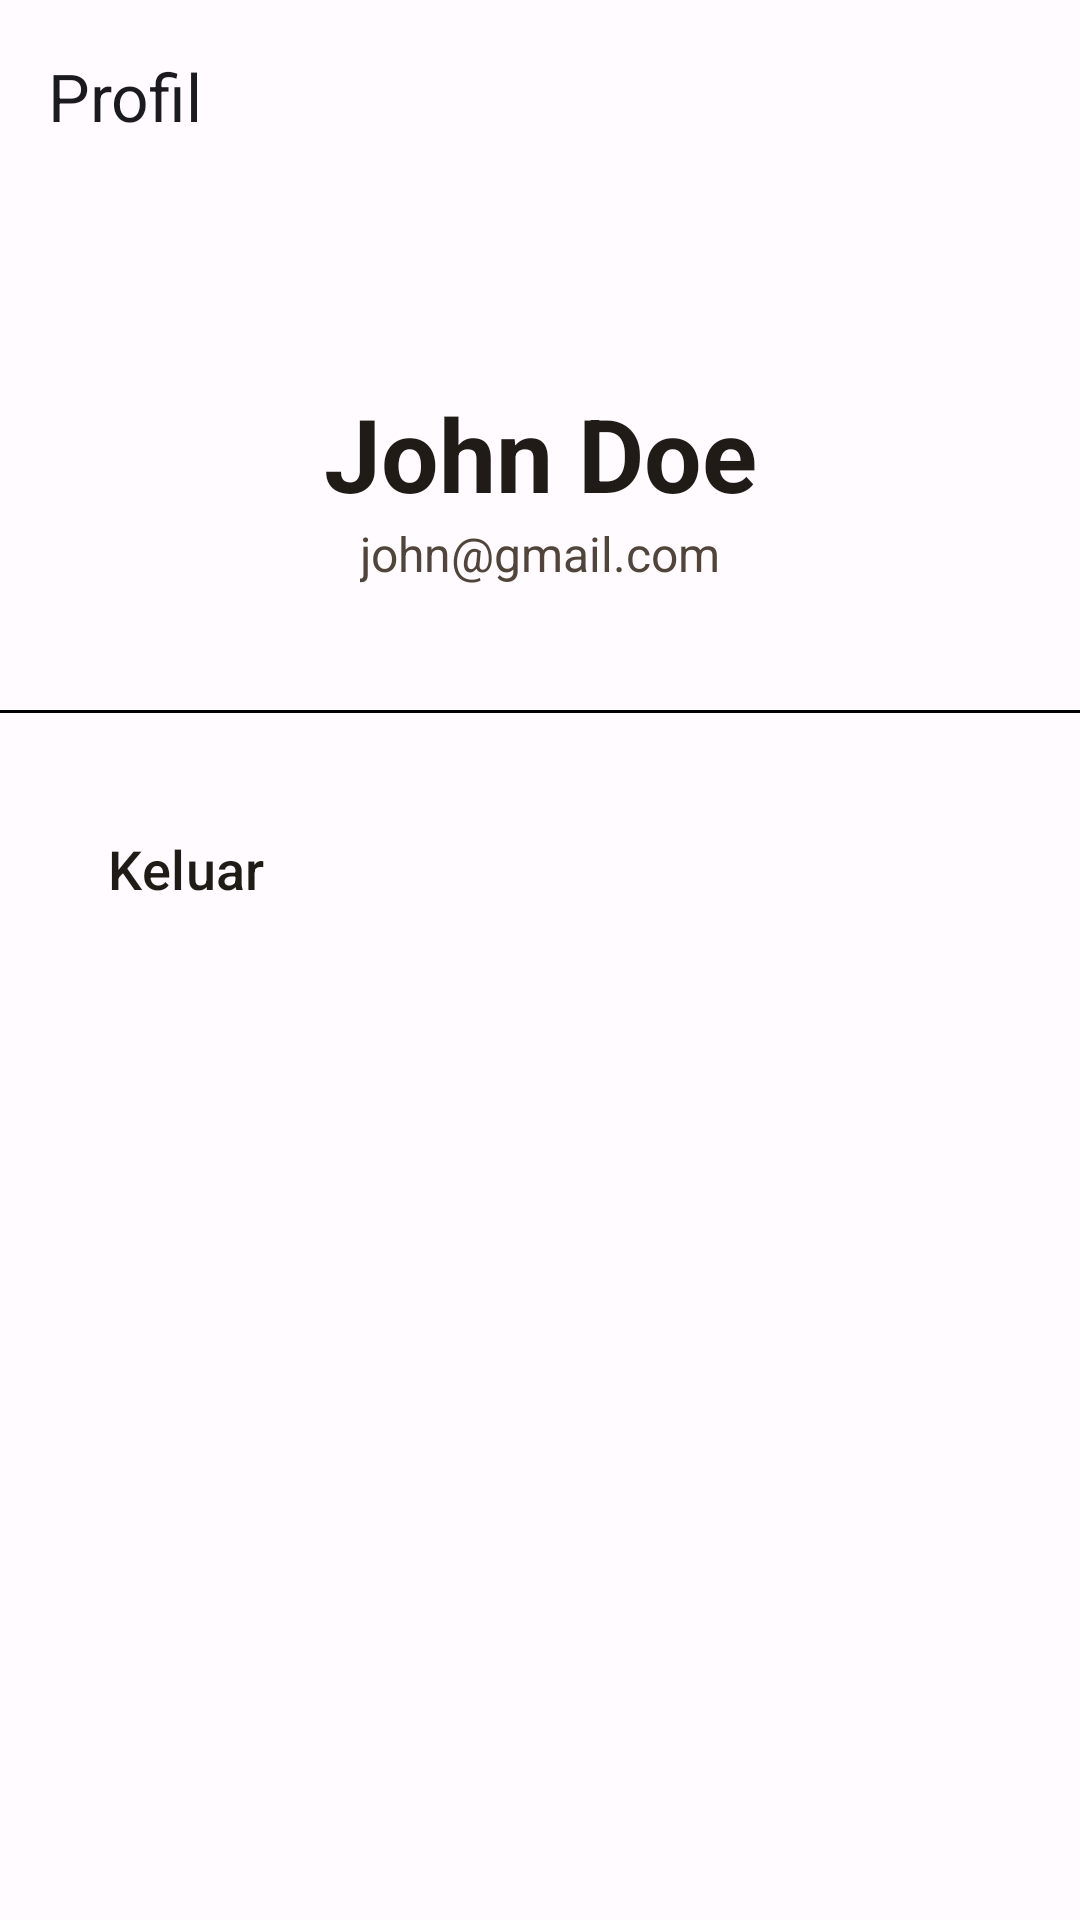

Android layout source for this screen:
<!-- AndroidManifest.xml: application theme Theme.CoffeeBidApp -->
<!-- res/layout/fragment_profile.xml -->
<?xml version="1.0" encoding="utf-8"?>
<androidx.coordinatorlayout.widget.CoordinatorLayout xmlns:android="http://schemas.android.com/apk/res/android"
    xmlns:app="http://schemas.android.com/apk/res-auto"
    xmlns:tools="http://schemas.android.com/tools"
    android:layout_width="match_parent"
    android:layout_height="match_parent"
    android:fitsSystemWindows="true"
    tools:context=".ui.main.fragment.ProfileFragment">

    <com.google.android.material.appbar.AppBarLayout
        android:id="@+id/app_bar_layout"
        android:layout_width="match_parent"
        android:layout_height="wrap_content"
        android:elevation="0dp">

        <com.google.android.material.appbar.MaterialToolbar
            android:id="@+id/toolbar"
            android:layout_width="match_parent"
            android:layout_height="?attr/actionBarSize"
            android:theme="@style/ThemeOverlay.Material3.DynamicColors.Light"
            app:popupTheme="@style/ThemeOverlay.Material3.DynamicColors.Dark"
            app:title="@string/profile" />

    </com.google.android.material.appbar.AppBarLayout>

    <androidx.core.widget.NestedScrollView
        android:layout_width="match_parent"
        android:layout_height="match_parent"
        android:fillViewport="true"
        app:layout_behavior="@string/appbar_scrolling_view_behavior">

        <androidx.constraintlayout.widget.ConstraintLayout
            android:layout_width="match_parent"
            android:layout_height="wrap_content"
            android:nestedScrollingEnabled="false">

            <com.google.android.material.textview.MaterialTextView
                android:id="@+id/tv_profile_name"
                android:layout_width="wrap_content"
                android:layout_height="wrap_content"
                android:text="John Doe"
                android:textColor="?attr/colorOnSurface"
                android:textSize="34sp"
                android:textStyle="bold"
                app:layout_constraintBottom_toBottomOf="@id/divider"
                app:layout_constraintEnd_toEndOf="parent"
                app:layout_constraintStart_toStartOf="parent"
                app:layout_constraintTop_toTopOf="parent" />

            <com.google.android.material.textview.MaterialTextView
                android:id="@+id/tv_profile_email"
                android:layout_width="wrap_content"
                android:layout_height="wrap_content"
                android:text="john@gmail.com"
                android:textColor="?attr/colorOnSurfaceVariant"
                android:textSize="16sp"
                app:layout_constraintEnd_toEndOf="parent"
                app:layout_constraintStart_toStartOf="parent"
                app:layout_constraintTop_toBottomOf="@id/tv_profile_name" />

            <com.google.android.material.divider.MaterialDivider
                android:id="@+id/divider"
                android:layout_width="wrap_content"
                android:layout_height="1dp"
                android:orientation="horizontal"
                app:dividerColor="@color/black"
                app:layout_constraintBottom_toBottomOf="parent"
                app:layout_constraintEnd_toEndOf="parent"
                app:layout_constraintStart_toStartOf="parent"
                app:layout_constraintTop_toTopOf="parent"
                app:layout_constraintVertical_bias=".3" />

            <com.google.android.material.button.MaterialButton
                android:id="@+id/action_logout"
                style="@style/Widget.Material3.Button.TextButton"
                android:layout_width="0dp"
                android:layout_height="?attr/actionBarSize"
                android:layout_marginHorizontal="24dp"
                android:layout_marginTop="20dp"
                android:gravity="start|center_vertical"
                android:text="@string/logout"
                android:textColor="?attr/colorOnSurface"
                android:textSize="18sp"
                app:icon="@drawable/ic_baseline_logout_24"
                app:iconPadding="14dp"
                app:iconTint="?attr/colorControlNormal"
                app:layout_constraintEnd_toEndOf="parent"
                app:layout_constraintStart_toStartOf="parent"
                app:layout_constraintTop_toBottomOf="@id/divider"
                app:shapeAppearance="@style/ShapeAppearance.Material3.Corner.None" />

        </androidx.constraintlayout.widget.ConstraintLayout>

    </androidx.core.widget.NestedScrollView>

    <include
        android:id="@+id/progress_bar"
        layout="@layout/linear_progress_bar"
        android:layout_width="match_parent"
        android:layout_height="wrap_content"
        android:visibility="invisible"
        app:layout_anchor="@id/app_bar_layout"
        app:layout_anchorGravity="bottom" />

</androidx.coordinatorlayout.widget.CoordinatorLayout>
<!-- res/layout/linear_progress_bar.xml (included above) -->
<?xml version="1.0" encoding="utf-8"?>
<com.google.android.material.progressindicator.LinearProgressIndicator xmlns:android="http://schemas.android.com/apk/res/android"
    xmlns:app="http://schemas.android.com/apk/res-auto"
    android:id="@+id/progress_bar"
    android:layout_width="match_parent"
    android:layout_height="wrap_content"
    android:indeterminate="true"
    app:indeterminateAnimationType="disjoint" />
<!-- resources referenced by this layout -->
<resources>
  <color name="black">#FF000000</color>
  <string name="logout">Keluar</string>
  <string name="profile">Profil</string>
  <style name="Theme.CoffeeBidApp" parent="Base.Theme.CoffeeBidApp" />
  <color name="md_theme_light_primary">#8F4E00</color>
  <color name="md_theme_light_primaryContainer">#FFDCC2</color>
  <color name="md_theme_light_onPrimary">#FFFFFF</color>
  <color name="md_theme_light_secondary">#745943</color>
  <color name="md_theme_light_secondaryContainer">#FFDCC2</color>
  <color name="md_theme_light_onSecondary">#FFFFFF</color>
  <color name="md_theme_light_onPrimaryContainer">#2E1500</color>
  <color name="md_theme_light_onSecondaryContainer">#2A1707</color>
  <color name="md_theme_light_tertiary">#5B6237</color>
  <color name="md_theme_light_onTertiary">#FFFFFF</color>
  <color name="md_theme_light_tertiaryContainer">#E0E7B1</color>
  <color name="md_theme_light_onTertiaryContainer">#191E00</color>
  <color name="md_theme_light_error">#BA1A1A</color>
  <color name="md_theme_light_errorContainer">#FFDAD6</color>
  <color name="md_theme_light_onError">#FFFFFF</color>
  <color name="md_theme_light_onErrorContainer">#410002</color>
  <color name="md_theme_light_background">#FFFBFF</color>
  <color name="md_theme_light_onBackground">#201B17</color>
  <color name="md_theme_light_surface">#FFFBFF</color>
  <color name="md_theme_light_onSurface">#201B17</color>
  <color name="md_theme_light_surfaceVariant">#F3DFD1</color>
  <color name="md_theme_light_onSurfaceVariant">#51443B</color>
  <color name="md_theme_light_outline">#847469</color>
  <color name="md_theme_light_inverseOnSurface">#FAEEE8</color>
  <color name="md_theme_light_inverseSurface">#352F2B</color>
  <color name="md_theme_light_inversePrimary">#FFB77A</color>
</resources>
